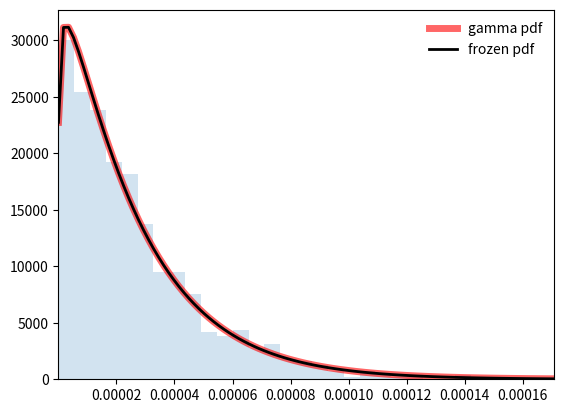

Recreate this plot in Python.
import random
import numpy as np
import scipy.stats as stats
import matplotlib.pyplot as plt


data = {
    0: 7.6,
    10000: 11.9,
    15000: 13.3,
    25000: 14.6,
    35000: 12.3,
    50000: 14.3,
    75000: 9.3,
    100000: 11.1,
    150000: 2.6,
    200000: 3
}

bootstrap = np.array(random.choices(list(data.keys()), weights=list(data.values()), k=10000))
mean_b = np.mean(bootstrap)
var_b = np.var(bootstrap, ddof=1)
print(f"mean = {mean_b}")
print(f"var = {var_b}")

a = mean_b**2/var_b
b = var_b/mean_b

print(f"random gamma value: {random.gammavariate(a, b)}")

fig, ax = plt.subplots(1, 1)
x = np.linspace(stats.gamma.ppf(0.001, a, scale=1/b),
                stats.gamma.ppf(0.999, a, scale=1/b), 100)

ax.plot(x, stats.gamma.pdf(x, a, scale=1/b),
        'r-', lw=5, alpha=0.6, label='gamma pdf')

rv = stats.gamma(a, scale=1/b)
ax.plot(x, rv.pdf(x), 'k-', lw=2, label='frozen pdf')

r = stats.gamma.rvs(a, scale=1/b, size=1000)
ax.hist(r, density=True, bins='auto', histtype='stepfilled', alpha=0.2)
ax.set_xlim([x[0], x[-1]])

ax.legend(loc='best', frameon=False)

plt.show()
